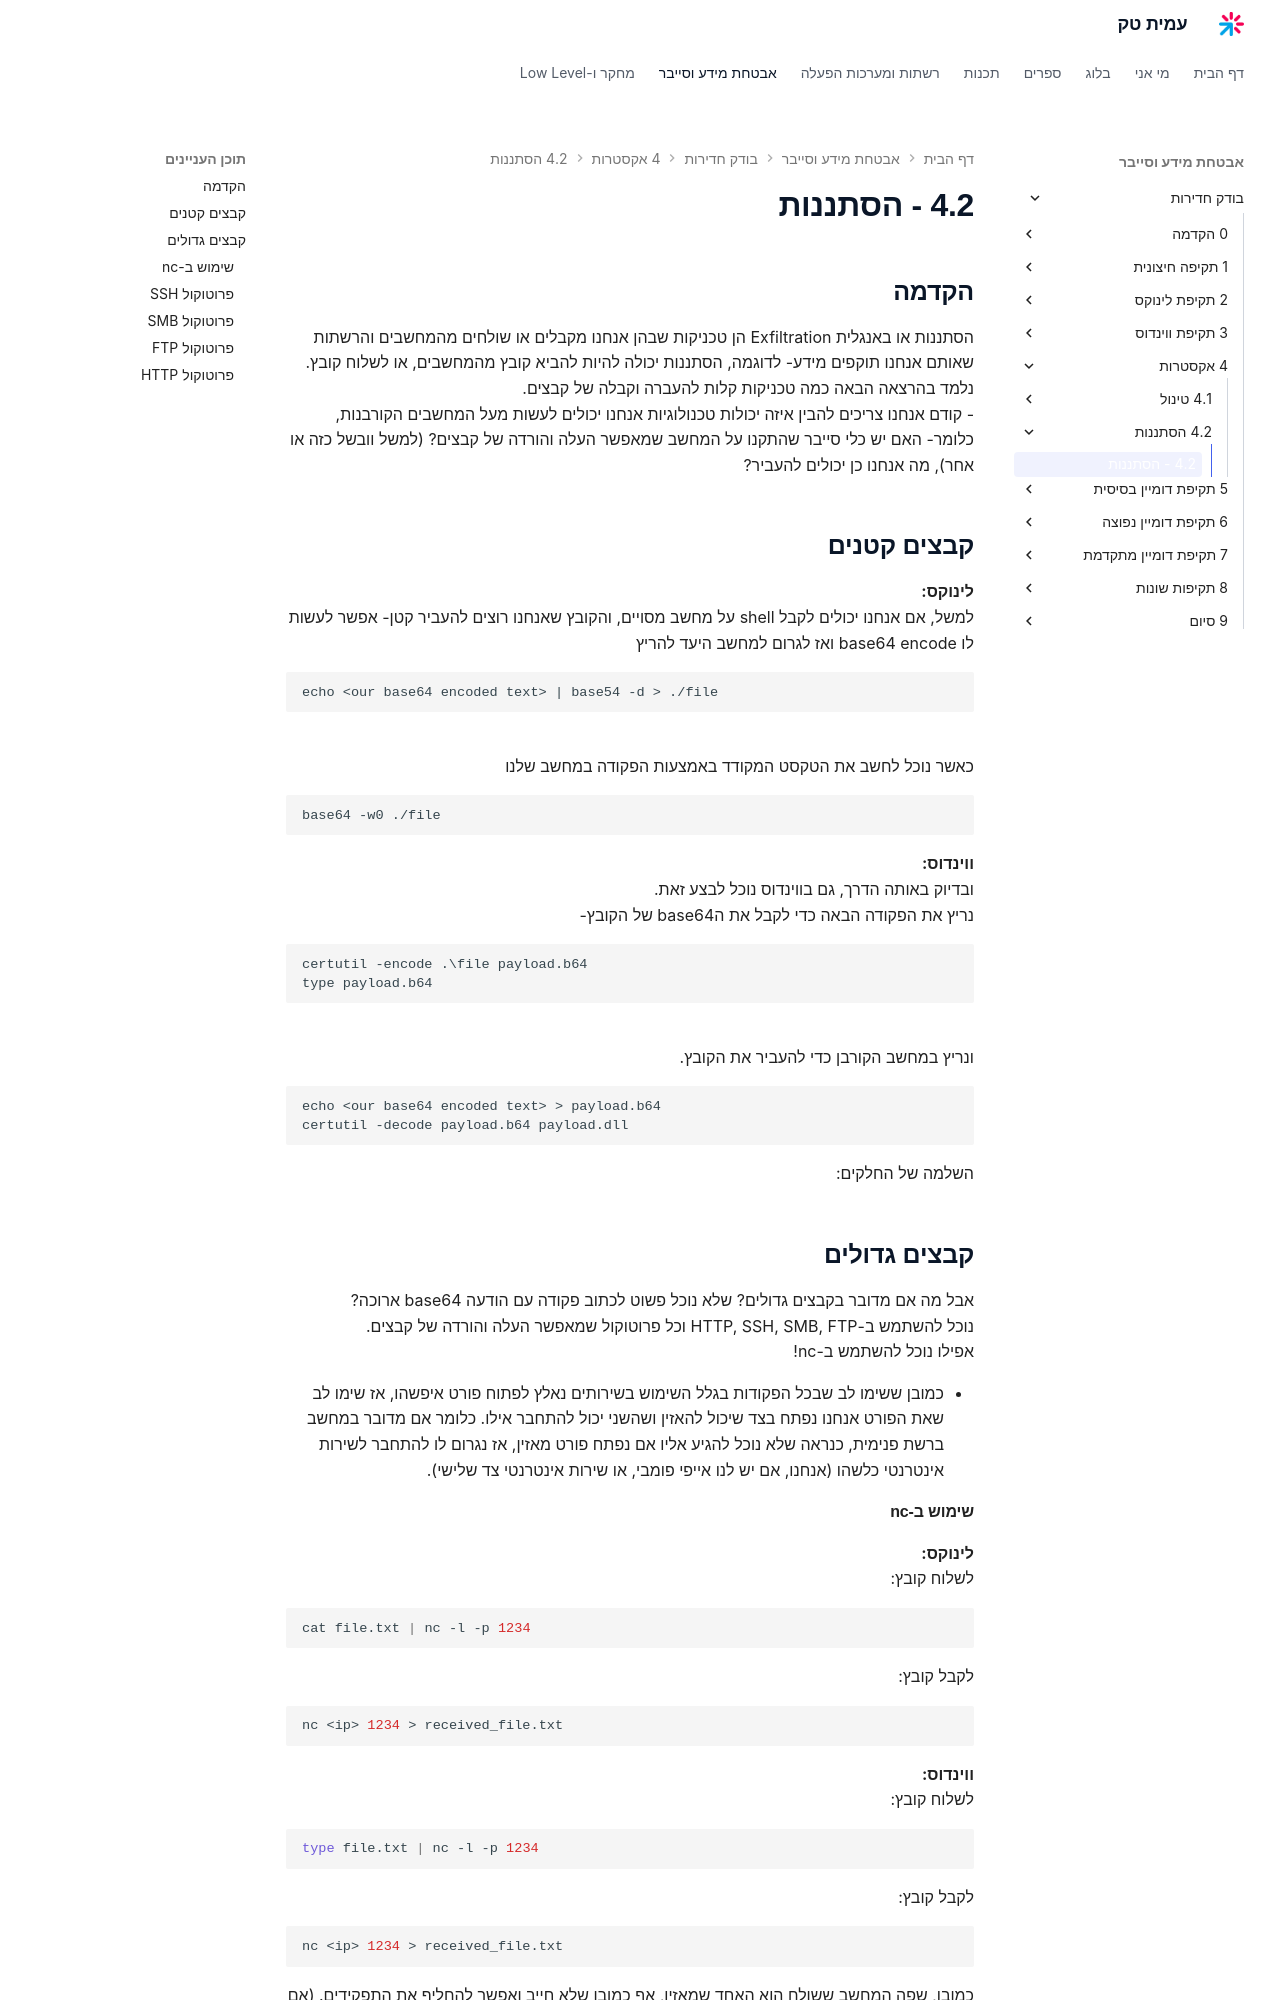

repository: AmitPinchasi/amittech · page: בודק-חדירות/4 - אקסטרות/4.2 - הסתננות/4.2 - הסתננות/index.html · generator: mkdocs


## הקדמה
הסתננות או באנגלית Exfiltration הן טכניקות שבהן אנחנו מקבלים או שולחים מהמחשבים והרשתות שאותם אנחנו תוקפים מידע- לדוגמה, הסתננות יכולה להיות להביא קובץ מהמחשבים, או לשלוח קובץ.
נלמד בהרצאה הבאה כמה טכניקות קלות להעברה וקבלה של קבצים.
- קודם אנחנו צריכים להבין איזה יכולות טכנולוגיות אנחנו יכולים לעשות מעל המחשבים הקורבנות, כלומר- האם יש כלי סייבר שהתקנו על המחשב שמאפשר העלה והורדה של קבצים? (למשל וובשל כזה או אחר), מה אנחנו כן יכולים להעביר?


## קבצים קטנים
**לינוקס:**
למשל, אם אנחנו יכולים לקבל shell על מחשב מסויים, והקובץ שאנחנו רוצים להעביר קטן- אפשר לעשות לו base64 encode ואז לגרום למחשב היעד להריץ 
```
echo <our base64 encoded text> | base54 -d > ./file
```
כאשר נוכל לחשב את הטקסט המקודד באמצעות הפקודה במחשב שלנו
```
base64 -w0 ./file
```

**ווינדוס:**
ובדיוק באותה הדרך, גם בווינדוס נוכל לבצע זאת.
נריץ את הפקודה הבאה כדי לקבל את הbase64 של הקובץ- 
```
certutil -encode .\file payload.b64 
type payload.b64
```
ונריץ במחשב הקורבן כדי להעביר את הקובץ.
```
echo <our base64 encoded text> > payload.b64
certutil -decode payload.b64 payload.dll
```

השלמה של החלקים:

## קבצים גדולים

אבל מה אם מדובר בקבצים גדולים? שלא נוכל פשוט לכתוב פקודה עם הודעה base64 ארוכה?  
נוכל להשתמש ב-HTTP, SSH, SMB, FTP וכל פרוטוקול שמאפשר העלה והורדה של קבצים.  
אפילו נוכל להשתמש ב-nc!

- כמובן ששימו לב שבכל הפקודות בגלל השימוש בשירותים נאלץ לפתוח פורט איפשהו, אז שימו לב שאת הפורט אנחנו נפתח בצד שיכול להאזין ושהשני יכול להתחבר אילו. כלומר אם מדובר במחשב ברשת פנימית, כנראה שלא נוכל להגיע אליו אם נפתח פורט מאזין, אז נגרום לו להתחבר לשירות אינטרנטי כלשהו (אנחנו, אם יש לנו אייפי פומבי, או שירות אינטרנטי צד שלישי).
